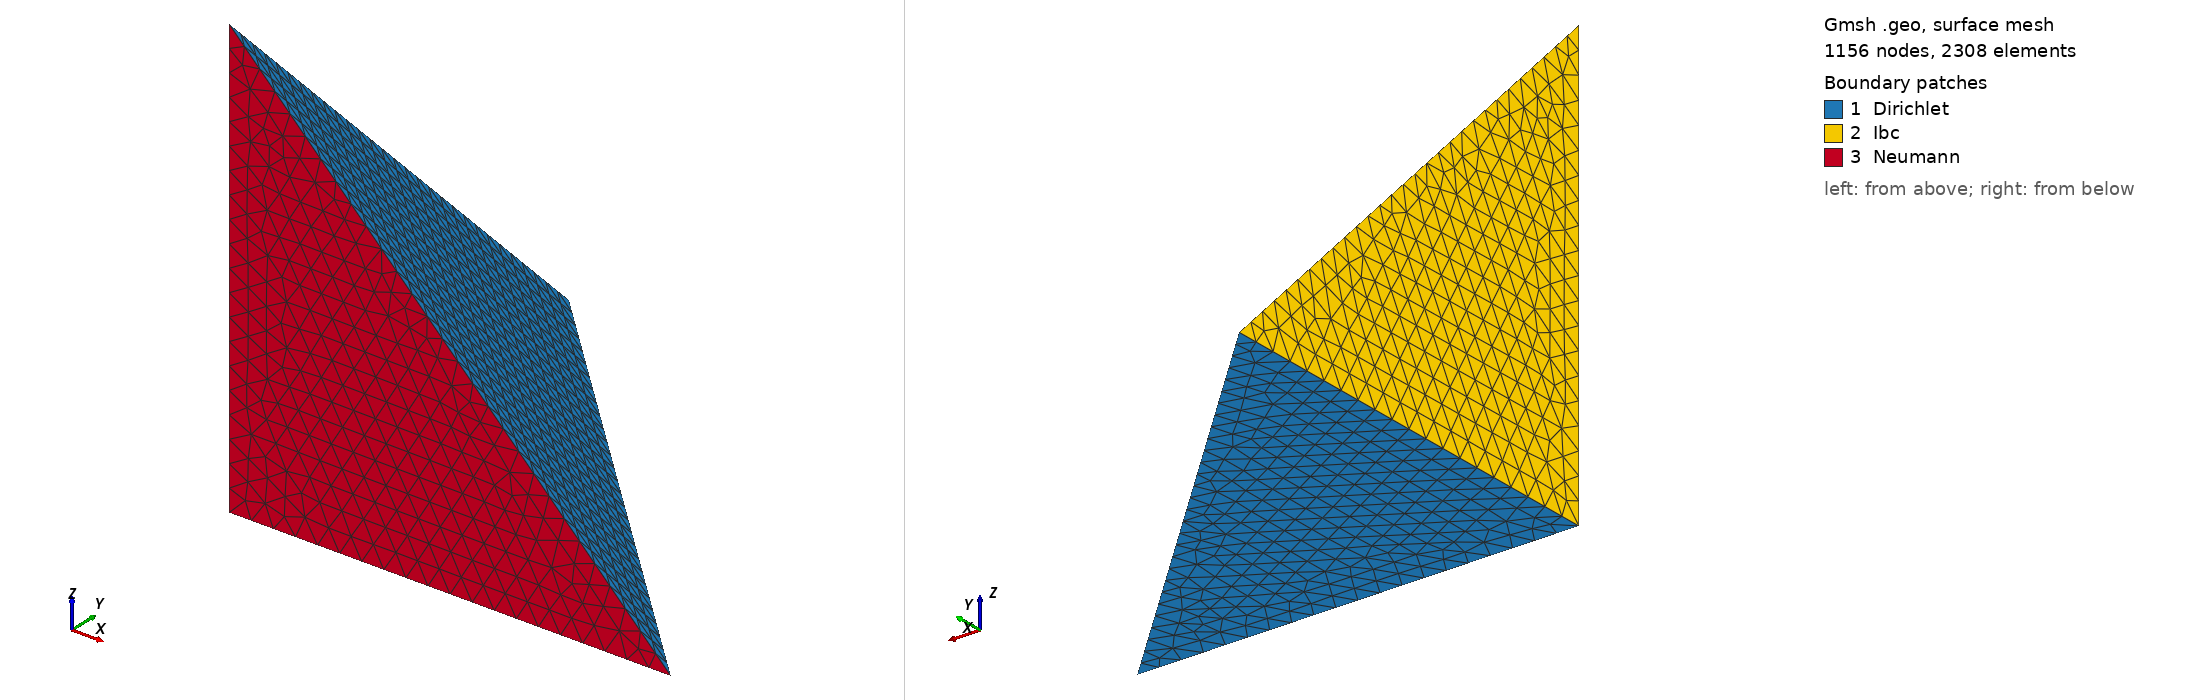

Gmsh geometry script, surface-meshed: 1156 nodes, 2308 surface elements. Boundary patches (legend numbers): 1 Dirichlet, 2 Ibc, 3 Neumann. Left view from above one corner, right view from below the opposite corner. Legend entries are the model's physical surfaces. The drawing asked Gmsh for element sizes between 1% and 20% of the model's largest extent; the script's own settings can give other sizes.

=== tetrahedron-ibc.geo (drawn) ===
h=0.1;
Point(1) = {-1, -1, -1, h};
Point(2) = {1, -1, -1, h};
Point(3) = {-1, 1, -1, h};
Point(4) = {-1, -1, 1, h};

Line(1) = {2, 3};
Line(2) = {3, 1};
Line(3) = {1, 2};

Line(4) = {1, 4};
Line(5) = {2, 4};
Line(6) = {3, 4};

//+                                                                                                                                                           
Line Loop(1) = {6, -5, 1};                                                                                                                                    
//+                                                                                                                                                           
Plane Surface(1) = {1};                                                                                                                                       
//+                                                                                                                                                           
Line Loop(2) = {2, 4, -6};                                                                                                                                    
//+                                                                                                                                                           
Plane Surface(2) = {2};                                                                                                                                       
//+                                                                                                                                                           
Line Loop(3) = {3, 5, -4};                                                                                                                                    
//+                                                                                                                                                           
Plane Surface(3) = {3};                                                                                                                                       
//+                                                                                                                                                           
Line Loop(4) = {3, 1, 2};                                                                                                                                     
//+                                                                                                                                                           
Plane Surface(4) = {4};                                                                                                                                       
//+                                                                                                                                                           
Surface Loop(1) = {2, 4, 3, 1};
Physical Surface("Dirichlet") = {1,4};
Physical Surface("Ibc") = {2};
Physical Surface("Neumann") = {3};

//+                                                                                                                                                           
Volume(1) = {1};                                                                                                                                              
Physical Volume("Tetrahedron") = {1};
